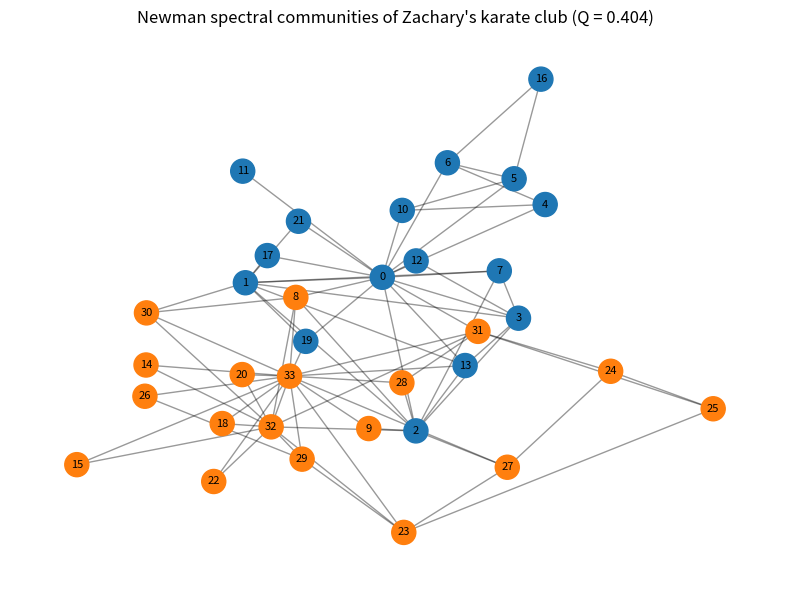

Here is the Python script that generated this plot: (Note: this script raises an exception after producing the figure.)
import matplotlib
matplotlib.use("Agg")
import matplotlib.pyplot as plt
import numpy as np
import networkx as nx

# --- Input: Zachary's karate club as an adjacency matrix ---
G = nx.karate_club_graph()
nodes = list(G.nodes())
A = nx.to_numpy_array(G, nodelist=nodes)   # symmetric 0/1 adjacency matrix
n = A.shape[0]

# --- Modularity matrix ---
k = A.sum(axis=1)          # degree of each node
m = A.sum() / 2.0          # total number of edges
B = A - np.outer(k, k) / (2.0 * m)   # B_ij = A_ij - k_i k_j / 2m

# --- Newman spectral bisection: leading eigenvector of B ---
eigvals, eigvecs = np.linalg.eigh(B)   # eigh: B is symmetric
lead_idx = np.argmax(eigvals)          # index of the largest (leading) eigenvalue
u = eigvecs[:, lead_idx].copy()        # leading eigenvector

# Fix the eigenvector sign so the labeling is reproducible:
# force the largest-magnitude component to be positive.
if u[np.argmax(np.abs(u))] < 0:
    u = -u

# Split by sign of the leading eigenvector components (+1 / -1 groups)
community = np.where(u >= 0, 1, 0)

# --- Modularity Q of this split, computed explicitly from the definition ---
# Q = (1/2m) * sum_ij (A_ij - k_i k_j/2m) * delta(c_i, c_j)
same = (community[:, None] == community[None, :]).astype(float)  # delta(c_i, c_j)
Q = np.sum(B * same) / (2.0 * m)

# --- Report sizes and modularity ---
size0 = int(np.sum(community == 0))
size1 = int(np.sum(community == 1))
print(f"Number of nodes: {n}")
print(f"Number of edges m: {int(m)}")
print(f"Community A size: {size0}")
print(f"Community B size: {size1}")
print(f"Modularity Q: {Q:.4f}")

# --- Draw with the same Kamada-Kawai layout as 10C.1 ---
pos = nx.kamada_kawai_layout(G)
colors = ["#1f77b4" if c == 1 else "#ff7f0e" for c in community]
plt.figure(figsize=(8, 6))
nx.draw_networkx_edges(G, pos, alpha=0.4)
nx.draw_networkx_nodes(G, pos, node_color=colors, node_size=300)
nx.draw_networkx_labels(G, pos, font_size=8)
plt.title(f"Newman spectral communities of Zachary's karate club (Q = {Q:.3f})")
plt.axis("off")
plt.tight_layout()
plt.savefig("/Users/lvmy/neu/teaching/numericalR/numericalR/recipe-eval/gen/10C.3.1_s2.png")

# --- Separate check ---
sizes_ok = sorted([size0, size1]) == [16, 18]
q_ok = abs(Q - 0.37) < 0.02
print(f"Check split sizes == {{18, 16}}: {sizes_ok}")
print(f"Check Q ~ 0.37: {q_ok}")
print(f"Overall check passed: {sizes_ok and q_ok}")

# One-sentence explanation of why the check confirms the result:
print("Explanation: Recovering an 18/16 split with Q~=0.37, the same partition and "
      "modularity Zachary observed for the club's real factional break, confirms that "
      "the spectral method found the network's genuine community structure rather than "
      "an arbitrary cut.")
